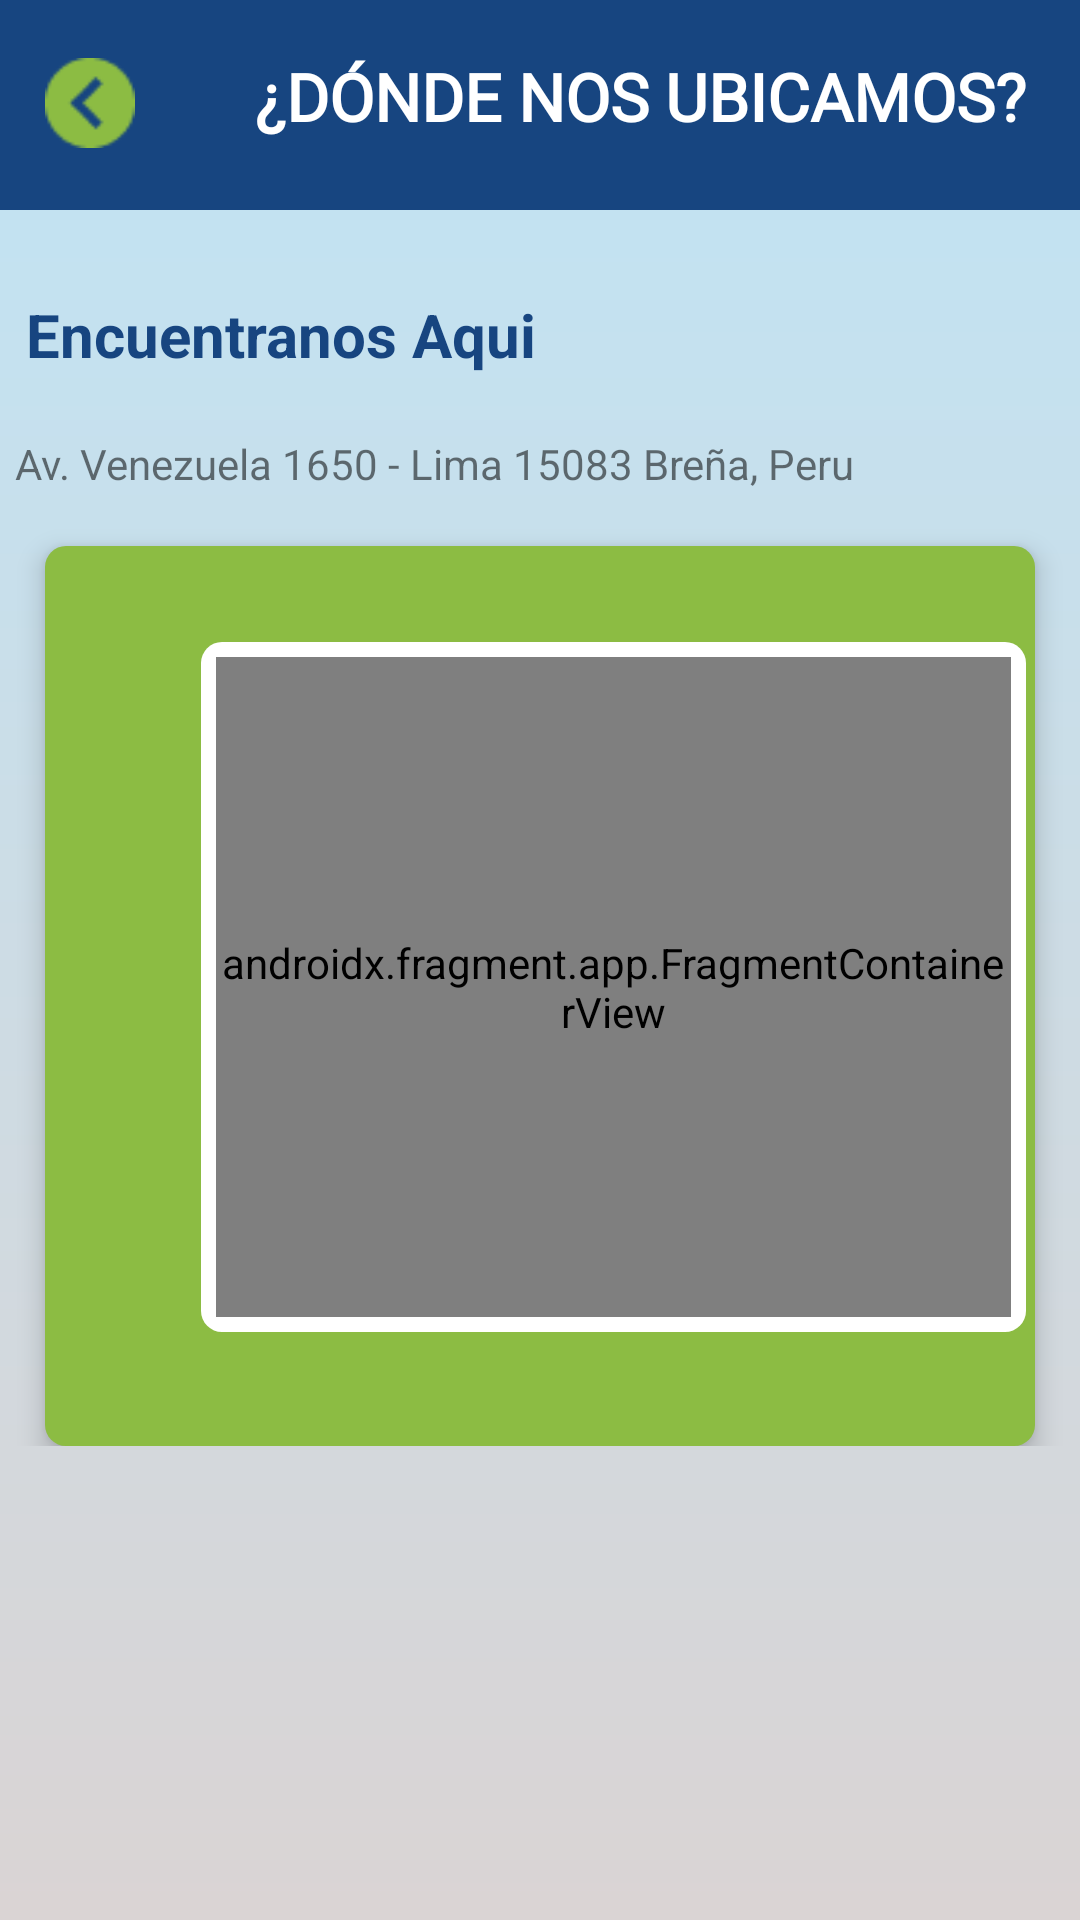

Android layout source for this screen:
<!-- AndroidManifest.xml: application theme Theme.GSI -->
<!-- res/layout/activity_ubicacion.xml -->
<?xml version="1.0" encoding="utf-8"?>
<androidx.constraintlayout.widget.ConstraintLayout xmlns:android="http://schemas.android.com/apk/res/android"
    xmlns:app="http://schemas.android.com/apk/res-auto"
    xmlns:tools="http://schemas.android.com/tools"

    android:layout_width="match_parent"
    android:layout_height="match_parent"
    android:background="@drawable/bg_degradado"

    tools:context=".UbicacionActivity">


    <ScrollView
        android:layout_width="match_parent"
        android:layout_height="match_parent"

        app:layout_constraintTop_toTopOf="parent">

        <androidx.constraintlayout.widget.ConstraintLayout

            android:layout_width="match_parent"
            android:layout_height="wrap_content"
            android:orientation="vertical">


            <androidx.constraintlayout.widget.ConstraintLayout

                android:id="@+id/constraintLayout"
                android:layout_width="match_parent"
                android:layout_height="70dp"
                android:layout_marginBottom="4dp"
                android:background="@color/gsiPlomo"
                android:padding="5dp"
                app:layout_constraintBottom_toTopOf="@+id/constraintLayout5"
                app:layout_constraintTop_toTopOf="parent"
                tools:layout_editor_absoluteX="1dp">

                <Button
                    android:id="@+id/btnRegresar"
                    android:layout_width="30dp"
                    android:layout_height="30dp"
                    android:layout_marginStart="10dp"
                    android:layout_marginTop="10dp"
                    android:layout_marginEnd="10dp"
                    android:layout_marginBottom="6dp"
                    android:background="@drawable/back"
                    app:layout_constraintBottom_toBottomOf="parent"
                    app:layout_constraintEnd_toStartOf="@+id/txtNuevaCita"
                    app:layout_constraintStart_toStartOf="parent"
                    app:layout_constraintTop_toTopOf="parent"
                    app:layout_constraintVertical_bias="0.315" />

                <TextView
                    android:id="@+id/txtNuevaCita"
                    android:layout_width="wrap_content"
                    android:layout_height="wrap_content"
                    android:layout_marginStart="40dp"
                    android:layout_marginTop="5dp"
                    android:layout_marginBottom="6dp"
                    android:fontFamily="@font/roboto_bold"
                    android:text="¿DÓNDE NOS UBICAMOS?"
                    android:textColor="@color/white"
                    android:textSize="22dp"
                    android:textStyle="bold"

                    app:layout_constraintBottom_toBottomOf="parent"
                    app:layout_constraintStart_toEndOf="@+id/btnRegresar"
                    app:layout_constraintTop_toTopOf="parent"
                    app:layout_constraintVertical_bias="0.379" />


            </androidx.constraintlayout.widget.ConstraintLayout>

            <androidx.constraintlayout.widget.ConstraintLayout

                android:id="@+id/constraintLayout5"
                android:layout_width="match_parent"

                android:layout_height="300dp"
                android:layout_marginStart="15dp"
                android:layout_marginTop="112dp"
                android:layout_marginEnd="15dp"
                android:layout_weight="0.3333"
                android:background="@drawable/bg_gsiverde"
                android:elevation="5dp"
                android:orientation="vertical"
                app:layout_constraintEnd_toEndOf="parent"
                app:layout_constraintHorizontal_bias="1.0"
                app:layout_constraintStart_toStartOf="parent"
                app:layout_constraintTop_toBottomOf="@+id/constraintLayout">

                <androidx.constraintlayout.widget.ConstraintLayout
                    android:id="@+id/constraintLayout3"
                    android:layout_width="275dp"
                    android:layout_height="230dp"

                    android:layout_marginStart="52dp"
                    android:layout_marginTop="32dp"
                    android:background="@drawable/bg_blanco_spinner"
                    app:layout_constraintStart_toStartOf="parent"
                    app:layout_constraintTop_toTopOf="parent">

                    <androidx.fragment.app.FragmentContainerView
                        android:id="@+id/mapa"
                        android:name="com.google.android.gms.maps.SupportMapFragment"
                        android:layout_width="match_parent"
                        android:layout_height="match_parent"
                        android:layout_marginStart="5dp"
                        android:layout_marginTop="5dp"
                        android:layout_marginEnd="5dp"
                        android:layout_marginBottom="5dp"
                        app:circularflow_radiusInDP="200dp"
                        app:layout_constraintBottom_toBottomOf="parent"
                        app:layout_constraintEnd_toEndOf="parent"
                        app:layout_constraintHorizontal_bias="0.0"
                        app:layout_constraintStart_toStartOf="parent"
                        app:layout_constraintTop_toTopOf="parent"/>


                </androidx.constraintlayout.widget.ConstraintLayout>


            </androidx.constraintlayout.widget.ConstraintLayout>

            <TextView
                android:id="@+id/textView17"
                android:layout_width="wrap_content"
                android:layout_height="wrap_content"
                android:layout_marginStart="32dp"
                android:layout_marginTop="28dp"
                android:layout_marginEnd="322dp"
                android:text="Encuentranos Aqui"
                android:textColor="@color/gsiPlomo"
                android:textSize="20dp"
                android:textStyle="bold"
                app:layout_constraintEnd_toEndOf="parent"
                app:layout_constraintHorizontal_bias="0.144"
                app:layout_constraintStart_toStartOf="parent"
                app:layout_constraintTop_toBottomOf="@+id/constraintLayout" />

            <ImageView
                android:id="@+id/imageView11"
                android:layout_width="wrap_content"
                android:layout_height="wrap_content"
                android:layout_marginStart="16dp"
                android:layout_marginTop="16dp"
                android:layout_marginEnd="371dp"
                app:layout_constraintEnd_toEndOf="parent"
                app:layout_constraintStart_toStartOf="parent"
                app:layout_constraintTop_toBottomOf="@+id/textView17"
                app:srcCompat="@drawable/ic_baseline_location_on_24" />

            <TextView
                android:id="@+id/textView18"
                android:layout_width="wrap_content"
                android:layout_height="wrap_content"
                android:layout_marginTop="19dp"
                android:layout_marginEnd="75dp"
                android:layout_marginBottom="17dp"
                android:text="
Av. Venezuela 1650 - Lima 15083 Breña, Peru"
                android:textStyle=""
                app:layout_constraintBottom_toTopOf="@+id/constraintLayout5"
                app:layout_constraintEnd_toEndOf="parent"
                app:layout_constraintTop_toBottomOf="@+id/textView17" />


        </androidx.constraintlayout.widget.ConstraintLayout>


    </ScrollView>


</androidx.constraintlayout.widget.ConstraintLayout>
<!-- resources referenced by this layout -->
<resources>
  <color name="gsiPlomo">#174580</color>
  <color name="white">#FFFFFFFF</color>
  <!-- drawable back: png bitmap (drawable-v24, 829 bytes) -->
  <!-- drawable bg_blanco_spinner (drawable) -->
  <?xml version="1.0" encoding="utf-8"?>
  <selector xmlns:android="http://schemas.android.com/apk/res/android">
  
      <item>
  
          <shape android:shape="rectangle">
              <solid android:color="@color/white"/>
              <corners android:radius="7dp"  />
  
          </shape>
      </item>
  </selector>
  <!-- drawable bg_degradado (drawable) -->
  <shape xmlns:android="http://schemas.android.com/apk/res/android">
      <gradient
          android:startColor="@color/gsiCeleste"
          android:endColor="#DAD4D4"
          android:angle="270" />
  </shape>
  <!-- drawable bg_gsiverde (drawable) -->
  <?xml version="1.0" encoding="utf-8"?>
  <selector xmlns:android="http://schemas.android.com/apk/res/android">
  
      <item>
  
          <shape android:shape="rectangle">
              <solid android:color="@color/gsiVerde"/>
              <corners android:radius="7dp"  />
  
          </shape>
      </item>
  </selector>
  <style name="Theme.GSI" parent="Theme.MaterialComponents.DayNight.NoActionBar">
          
          <item name="colorPrimary">@color/gsiVerde</item>
          <item name="colorPrimaryVariant">@color/gsiPlomo</item>
          <item name="colorOnPrimary">@color/gsiAzul</item>
          
          <item name="colorSecondary">@color/gsiAzul</item>
          <item name="colorSecondaryVariant">@color/teal_700</item>
          <item name="colorOnSecondary">@color/black</item>
          
          <item name="android:statusBarColor" tools:targetApi="Sv2">?attr/colorPrimaryVariant</item>
          
      </style>
  <color name="gsiCeleste">#C0E4F5</color>
  <color name="gsiVerde">#8CBC43</color>
  <color name="gsiAzul">#065185</color>
  <color name="teal_700">#FF018786</color>
  <color name="black">#FF000000</color>
</resources>
